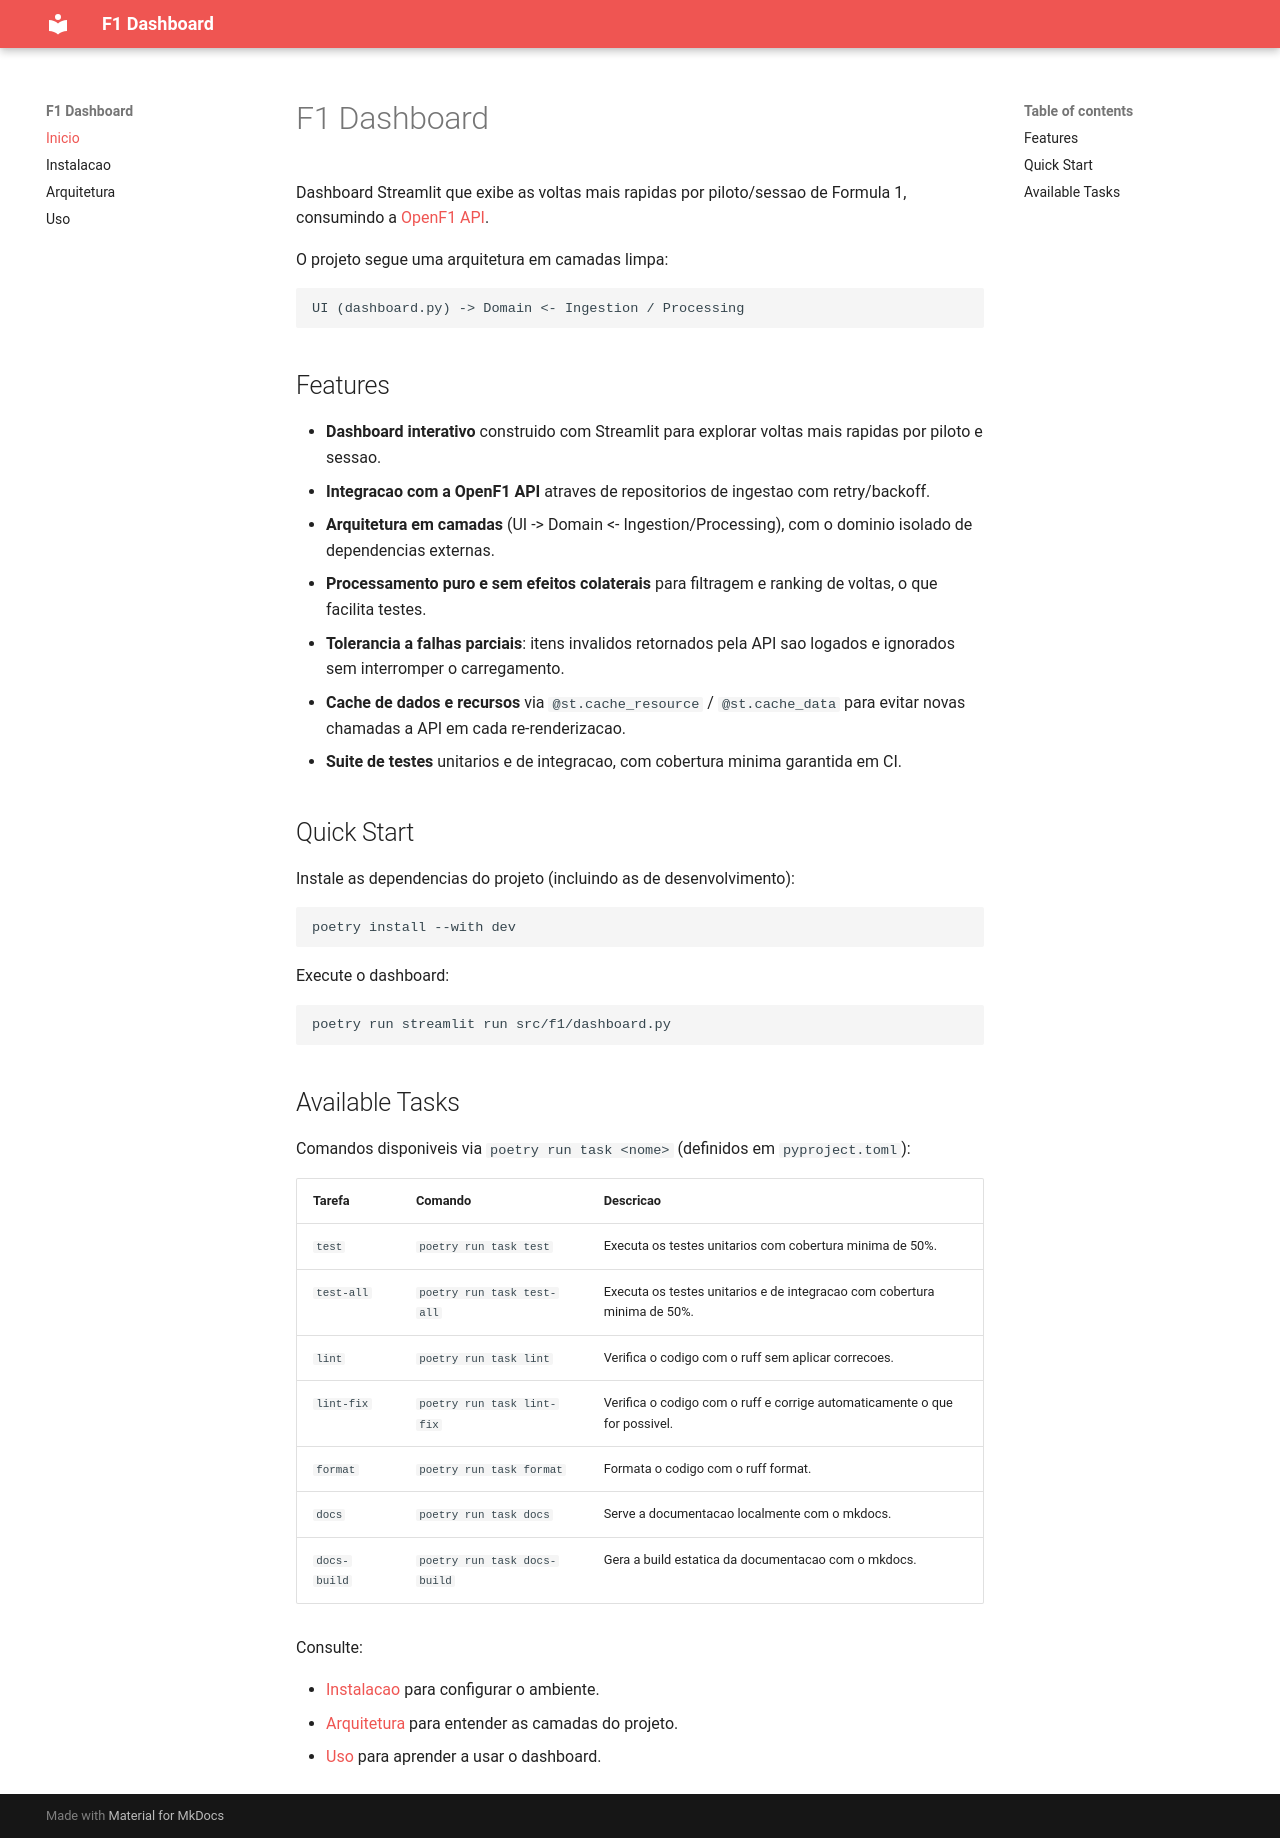

repository: evertongomestoli-Nexora/F1 · page: index.html · generator: mkdocs

# F1 Dashboard

Dashboard Streamlit que exibe as voltas mais rapidas por piloto/sessao de
Formula 1, consumindo a [OpenF1 API](https://openf1.org).

O projeto segue uma arquitetura em camadas limpa:

```
UI (dashboard.py) -> Domain <- Ingestion / Processing
```

## Features

- **Dashboard interativo** construido com Streamlit para explorar voltas mais rapidas por piloto e sessao.
- **Integracao com a OpenF1 API** atraves de repositorios de ingestao com retry/backoff.
- **Arquitetura em camadas** (UI -> Domain <- Ingestion/Processing), com o dominio isolado de dependencias externas.
- **Processamento puro e sem efeitos colaterais** para filtragem e ranking de voltas, o que facilita testes.
- **Tolerancia a falhas parciais**: itens invalidos retornados pela API sao logados e ignorados sem interromper o carregamento.
- **Cache de dados e recursos** via `@st.cache_resource` / `@st.cache_data` para evitar novas chamadas a API em cada re-renderizacao.
- **Suite de testes** unitarios e de integracao, com cobertura minima garantida em CI.

## Quick Start

Instale as dependencias do projeto (incluindo as de desenvolvimento):

```bash
poetry install --with dev
```

Execute o dashboard:

```bash
poetry run streamlit run src/f1/dashboard.py
```

## Available Tasks

Comandos disponiveis via `poetry run task <nome>` (definidos em `pyproject.toml`):

| Tarefa | Comando | Descricao |
| --- | --- | --- |
| `test` | `poetry run task test` | Executa os testes unitarios com cobertura minima de 50%. |
| `test-all` | `poetry run task test-all` | Executa os testes unitarios e de integracao com cobertura minima de 50%. |
| `lint` | `poetry run task lint` | Verifica o codigo com o ruff sem aplicar correcoes. |
| `lint-fix` | `poetry run task lint-fix` | Verifica o codigo com o ruff e corrige automaticamente o que for possivel. |
| `format` | `poetry run task format` | Formata o codigo com o ruff format. |
| `docs` | `poetry run task docs` | Serve a documentacao localmente com o mkdocs. |
| `docs-build` | `poetry run task docs-build` | Gera a build estatica da documentacao com o mkdocs. |

Consulte:

- [Instalacao](instalacao.md) para configurar o ambiente.
- [Arquitetura](arquitetura.md) para entender as camadas do projeto.
- [Uso](uso.md) para aprender a usar o dashboard.
